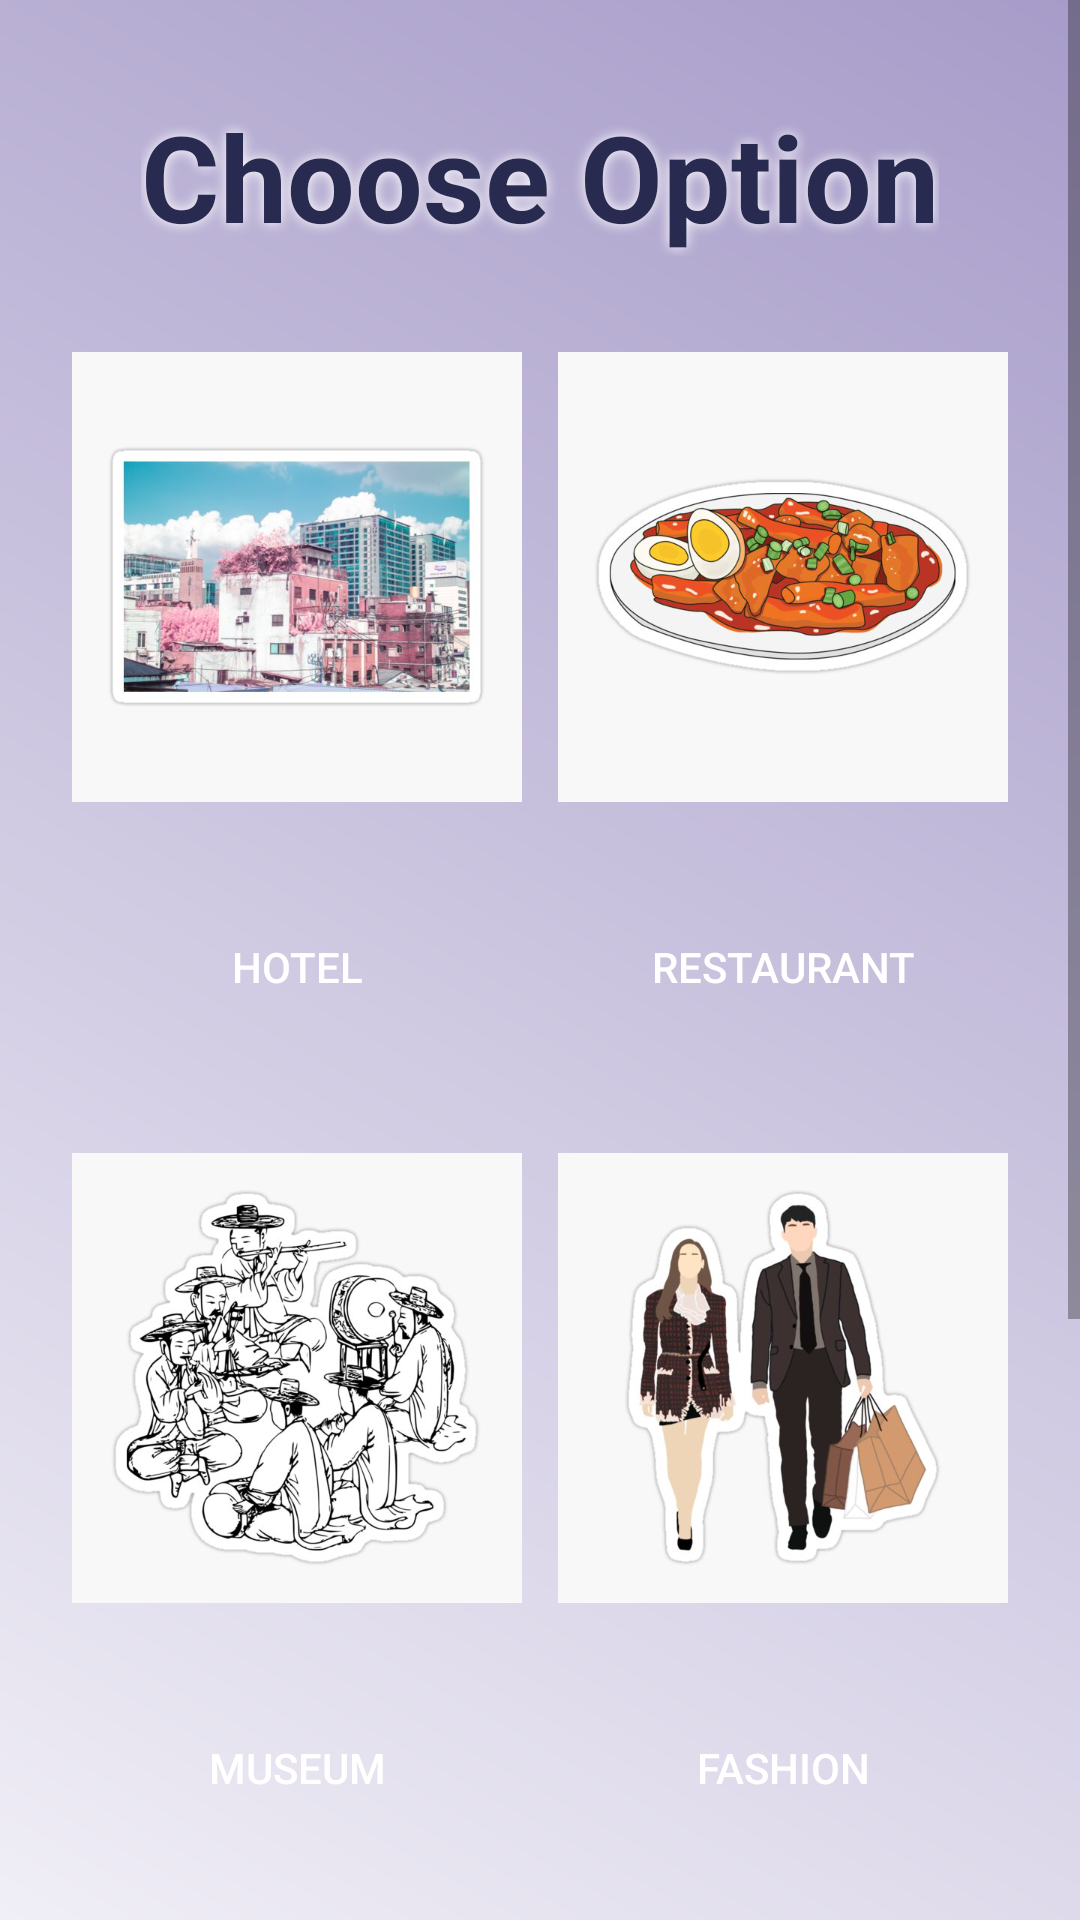

Reconstruct the res/layout file that produces this screen, plus the resources it refers to.
<!-- AndroidManifest.xml: application theme Theme.VisitSouthKorea -->
<!-- res/layout/fragment_choose.xml -->
<?xml version="1.0" encoding="utf-8"?>
<ScrollView xmlns:android="http://schemas.android.com/apk/res/android"
    xmlns:app="http://schemas.android.com/apk/res-auto"
    xmlns:tools="http://schemas.android.com/tools"
    android:layout_width="match_parent"
    android:layout_height="match_parent"
    android:background="@drawable/background"
    tools:context=".choose.ChooseFragment">
    <androidx.constraintlayout.widget.ConstraintLayout
        android:layout_width="match_parent"
        android:layout_height="match_parent">

    <TextView
        android:id="@+id/tv_name_city"
        android:layout_width="wrap_content"
        android:layout_height="wrap_content"
        android:layout_marginTop="32dp"
        android:shadowColor="@color/white"
        android:shadowDx="0"
        android:shadowDy="0"
        android:shadowRadius="10"
        android:text="@string/choose_option"
        android:textColor="@color/colorBlueGrey"
        android:textSize="40sp"
        android:textStyle="bold"
        app:layout_constraintEnd_toEndOf="parent"
        app:layout_constraintHorizontal_bias="0.501"
        app:layout_constraintStart_toStartOf="parent"
        app:layout_constraintTop_toTopOf="parent" />

        <ImageView
            android:id="@+id/imageView2"
            android:layout_width="150dp"
            android:layout_height="150dp"
            android:layout_marginTop="32dp"
            android:layout_marginEnd="24dp"
            android:layout_marginRight="24dp"
            android:scaleType="centerCrop"
            android:src="@drawable/restaurant_logo"
            app:layout_constraintEnd_toEndOf="parent"
            app:layout_constraintTop_toBottomOf="@+id/tv_name_city" />

        <Button
            android:id="@+id/btn_restaurant"
            android:layout_width="150dp"
            android:layout_height="60dp"
            android:layout_marginTop="25dp"
            android:background="@drawable/bg_button"
            android:text="@string/restaurant"
            android:textColor="#FFFFFF"
            app:layout_constraintEnd_toEndOf="@+id/imageView2"
            app:layout_constraintTop_toBottomOf="@+id/imageView2" />

        <Button
            android:id="@+id/btn_hotel"
            android:layout_width="150dp"
            android:layout_height="60dp"
            android:layout_marginTop="25dp"
            android:background="@drawable/bg_button"
            android:text="@string/hotel"
            android:textColor="#FFFFFF"
            app:layout_constraintStart_toStartOf="@+id/imageView"
            app:layout_constraintTop_toBottomOf="@+id/imageView" />

        <ImageView
            android:id="@+id/imageView"
            android:layout_width="150dp"
            android:layout_height="150dp"
            android:layout_marginStart="24dp"
            android:layout_marginLeft="24dp"
            android:layout_marginTop="32dp"
            android:scaleType="centerCrop"
            android:src="@drawable/hotel_logo"
            app:layout_constraintStart_toStartOf="parent"
            app:layout_constraintTop_toBottomOf="@+id/tv_name_city" />

        <ImageView
            android:id="@+id/imageView3"
            android:layout_width="150dp"
            android:layout_height="150dp"
            android:layout_marginStart="24dp"
            android:layout_marginLeft="24dp"
            android:layout_marginTop="32dp"
            android:src="@drawable/museum_logo"
            app:layout_constraintStart_toStartOf="parent"
            app:layout_constraintTop_toBottomOf="@+id/btn_hotel" />

        <Button
            android:id="@+id/btn_fashion"
            android:layout_width="150dp"
            android:layout_height="60dp"
            android:layout_marginTop="25dp"
            android:background="@drawable/bg_button"
            android:text="@string/fashion"
            android:textColor="#FFFFFF"
            app:layout_constraintEnd_toEndOf="@+id/imageView4"
            app:layout_constraintTop_toBottomOf="@+id/imageView4" />

        <Button
            android:id="@+id/btn_museum"
            android:layout_width="150dp"
            android:layout_height="60dp"
            android:layout_marginTop="25dp"
            android:background="@drawable/bg_button"
            android:text="@string/museum"
            android:textColor="#FFFFFF"
            app:layout_constraintStart_toStartOf="@+id/imageView3"
            app:layout_constraintTop_toBottomOf="@+id/imageView3" />

        <ImageView
            android:id="@+id/imageView4"
            android:layout_width="150dp"
            android:layout_height="150dp"
            android:layout_marginTop="32dp"
            android:layout_marginEnd="24dp"
            android:layout_marginRight="24dp"
            android:src="@drawable/fashion_logo"
            app:layout_constraintEnd_toEndOf="parent"
            app:layout_constraintTop_toBottomOf="@+id/btn_restaurant" />

        <ImageView
            android:id="@+id/imageView6"
            android:layout_width="150dp"
            android:layout_height="150dp"
            android:layout_marginTop="32dp"
            android:layout_marginEnd="24dp"
            android:layout_marginRight="24dp"
            android:scaleType="centerCrop"
            android:src="@drawable/nature_logo"
            app:layout_constraintEnd_toEndOf="parent"
            app:layout_constraintTop_toBottomOf="@+id/btn_fashion" />

        <Button
            android:id="@+id/btn_nature"
            android:layout_width="150dp"
            android:layout_height="60dp"
            android:layout_marginTop="25dp"
            android:layout_marginBottom="45dp"
            android:background="@drawable/bg_button"
            android:text="@string/nature"
            android:textColor="#FFFFFF"
            app:layout_constraintBottom_toBottomOf="parent"
            app:layout_constraintEnd_toEndOf="@+id/imageView6"
            app:layout_constraintTop_toBottomOf="@+id/imageView6" />

        <Button
            android:id="@+id/btn_market"
            android:layout_width="150dp"
            android:layout_height="60dp"
            android:layout_marginTop="25dp"
            android:layout_marginBottom="45dp"
            android:background="@drawable/bg_button"
            android:text="@string/market"
            android:textColor="#FFFFFF"
            app:layout_constraintBottom_toBottomOf="parent"
            app:layout_constraintStart_toStartOf="@+id/imageView5"
            app:layout_constraintTop_toBottomOf="@+id/imageView5" />

        <ImageView
            android:id="@+id/imageView5"
            android:layout_width="150dp"
            android:layout_height="150dp"
            android:layout_marginStart="24dp"
            android:layout_marginLeft="24dp"
            android:layout_marginTop="32dp"
            android:src="@drawable/market_logo"
            app:layout_constraintStart_toStartOf="parent"
            app:layout_constraintTop_toBottomOf="@+id/btn_museum" />
    </androidx.constraintlayout.widget.ConstraintLayout>

</ScrollView>
<!-- resources referenced by this layout -->
<resources>
  <color name="colorBlueGrey">#292A50</color>
  <color name="white">#FFFFFFFF</color>
  <!-- drawable background (drawable) -->
  <?xml version="1.0" encoding="utf-8"?>
  <shape xmlns:android="http://schemas.android.com/apk/res/android">
      <gradient
          android:startColor="#a79cc9"
          android:endColor="#f0eef6"
          android:angle="225"
          />
  </shape>
  <!-- drawable fashion_logo: jpg bitmap (drawable, 29955 bytes) -->
  <!-- drawable hotel_logo: jpg bitmap (drawable, 43393 bytes) -->
  <!-- drawable market_logo: png bitmap (drawable, 209578 bytes) -->
  <!-- drawable museum_logo: png bitmap (drawable, 107781 bytes) -->
  <!-- drawable nature_logo: jpg bitmap (drawable, 38626 bytes) -->
  <!-- drawable restaurant_logo: png bitmap (drawable, 177175 bytes) -->
  <string name="choose_option">Choose Option</string>
  <string name="fashion">Fashion</string>
  <string name="hotel">Hotel</string>
  <string name="market">Market</string>
  <string name="museum">Museum</string>
  <string name="nature">Nature</string>
  <string name="restaurant">Restaurant</string>
  <style name="Theme.VisitSouthKorea" parent="Theme.AppCompat.DayNight.NoActionBar">
          
          <item name="colorPrimary">@color/purple_500</item>
          <item name="colorPrimaryVariant">@color/purple_700</item>
          <item name="colorOnPrimary">@color/white</item>
          
          <item name="colorSecondary">@color/teal_200</item>
          <item name="colorSecondaryVariant">@color/teal_700</item>
          <item name="colorOnSecondary">@color/black</item>
          
          <item name="android:statusBarColor" tools:targetApi="l">?attr/colorPrimaryVariant</item>
          
      </style>
  <color name="purple_500">#FF6200EE</color>
  <color name="purple_700">#FF3700B3</color>
  <color name="teal_200">#FF03DAC5</color>
  <color name="teal_700">#FF018786</color>
  <color name="black">#FF000000</color>
</resources>
